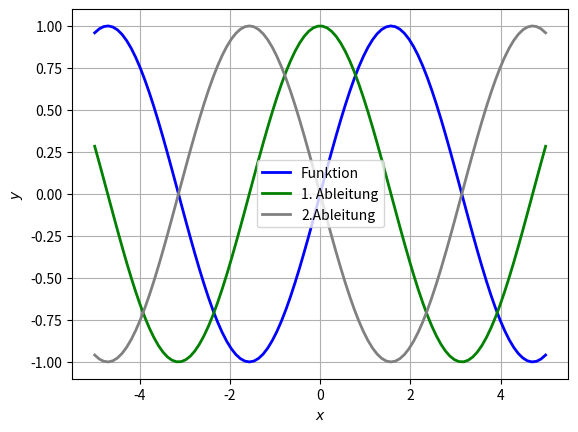

Source code (Python):
# -*- coding: utf-8 -*-
"""
@author: Alexander Baral
"""

# importing numpy
import numpy as np
import matplotlib.pyplot as plt

def fct(x):
    return np.sin(x)

def dFct(x, fct=fct, eps=0.00001):
    return (fct(x+eps)-fct(x-eps))/(2.0*eps)

# PLOTTING

x_Grid = np.linspace(start=-5.0, stop=5.0, num=100, endpoint=True)


# PLOT erstellen
plt.plot(x_Grid, fct(x_Grid), label='Funktion', color='blue', linewidth=2)
plt.plot(x_Grid, dFct(x_Grid), label='1. Ableitung', color='green', linewidth=2)
plt.plot(x_Grid, dFct(x_Grid, fct=dFct), label='2.Ableitung', color='grey', linewidth=2)

# Darstellungsgrenzen
# plt.xlim( [0.0, 5.0] )
# plt.ylim( [0.0, 5.0] )

# Achsenbeschriftung
plt.xlabel(r'$x$')
plt.ylabel(r'$y$')

plt.legend()
plt.grid()
plt.show()
